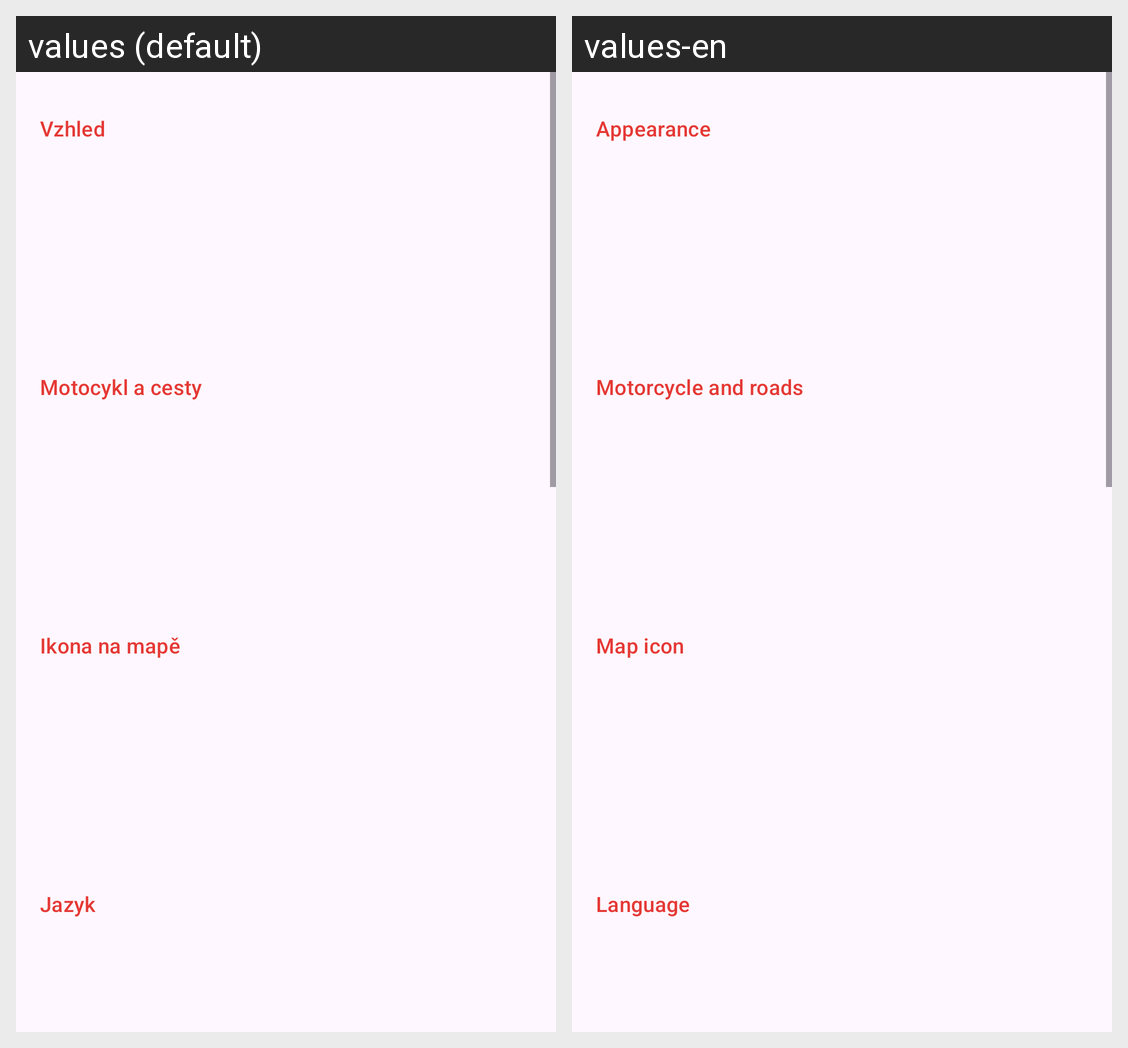

The same Android screen rendered under two of its app's locales, left to right. List the strings drawn on it with the default value and each locale's translation.
Android screen res/layout/activity_settings.xml rendered under 2 locales, left to right: values (default), values-en. Device: Nexus 5 (rendered at 1080×1920; each locale shown at half size, 540×960, under a caption strip naming it); theme Theme.Motonavigace.WithActionBar.
Strings drawn on this screen, with the default value and each locale's value (text and hints the layout hard-codes, and strings that could not be matched under every locale, appear in the picture but are not listed):

settings_appearance
  values: Vzhled
  values-en: Appearance

settings_bike
  values: Motocykl a cesty
  values-en: Motorcycle and roads

settings_marker
  values: Ikona na mapě
  values-en: Map icon

settings_language
  values: Jazyk
  values-en: Language
